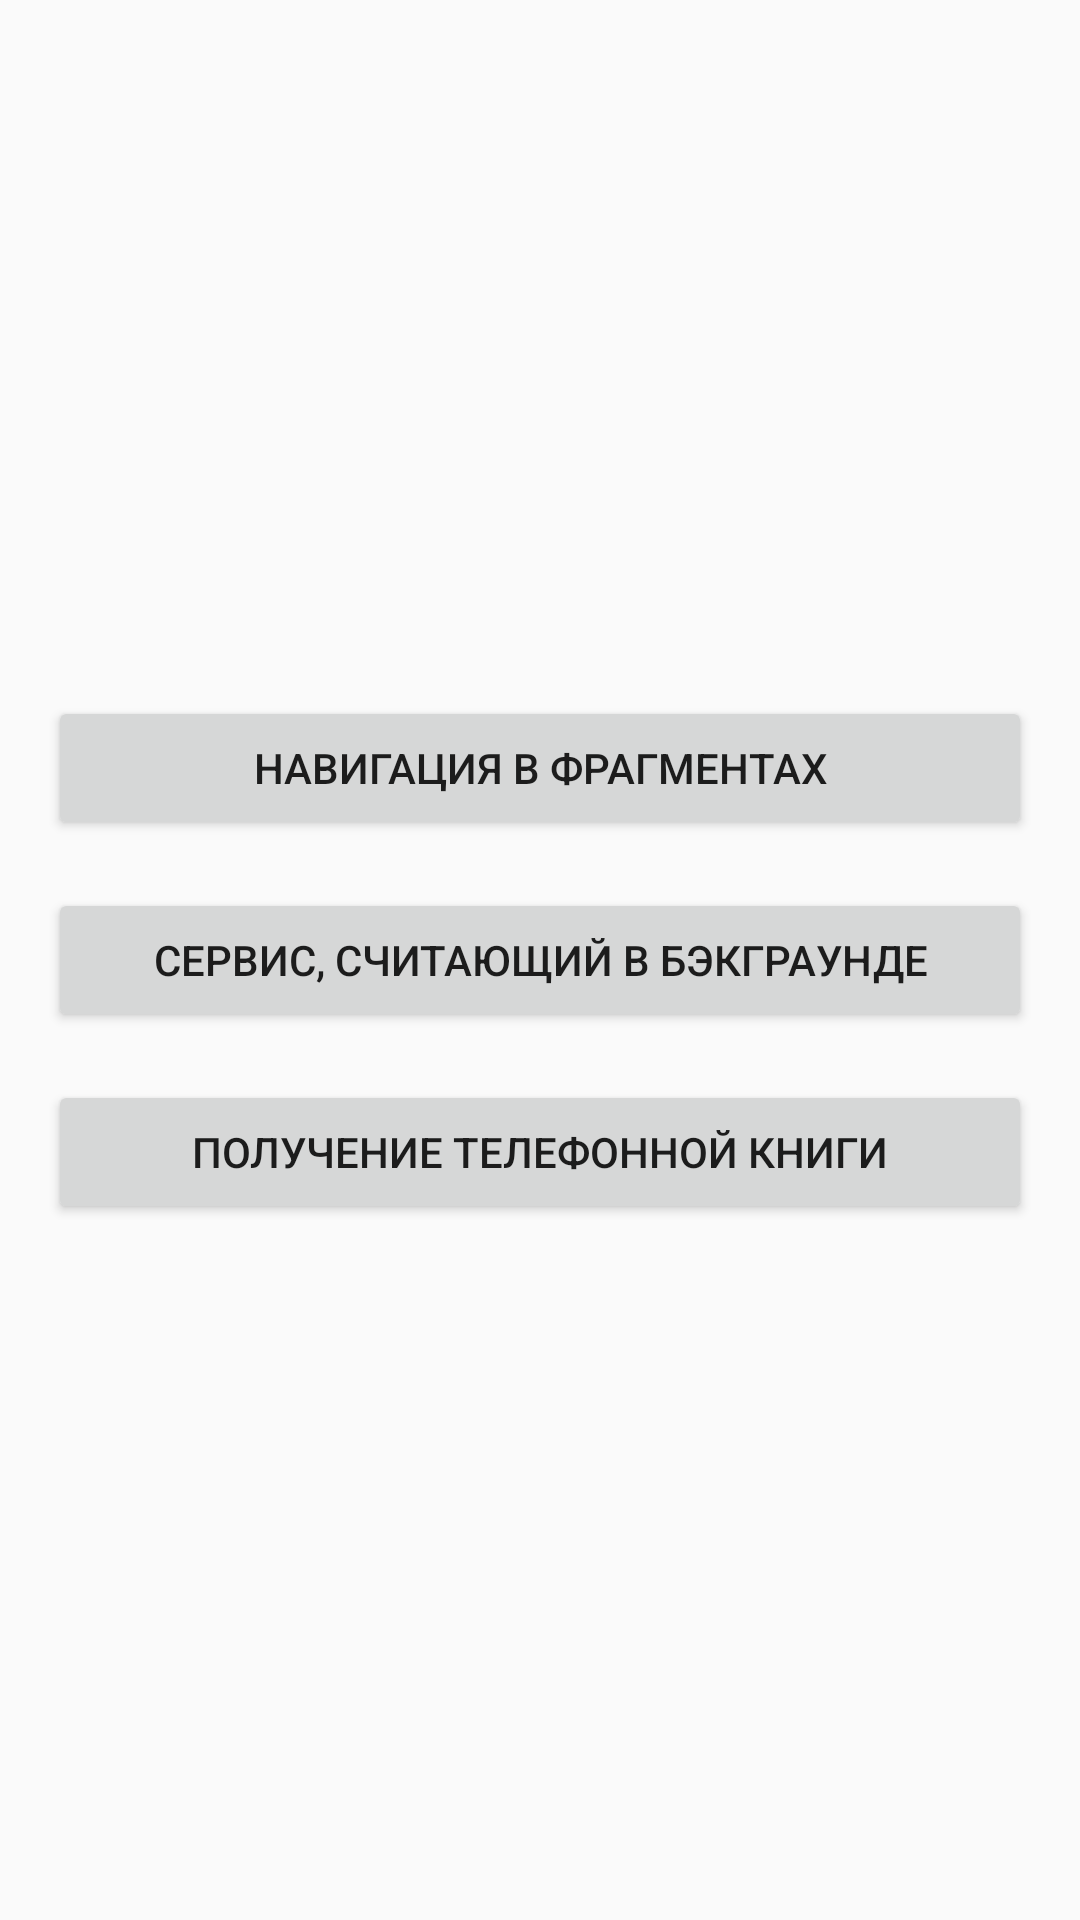

Reconstruct the res/layout file that produces this screen, plus the resources it refers to.
<!-- AndroidManifest.xml: application theme AppTheme -->
<!-- res/layout/main_fragment.xml -->
<?xml version="1.0" encoding="utf-8"?>
<androidx.constraintlayout.widget.ConstraintLayout xmlns:android="http://schemas.android.com/apk/res/android"
    xmlns:app="http://schemas.android.com/apk/res-auto"
    xmlns:tools="http://schemas.android.com/tools"
    android:id="@+id/main_fragment"
    android:layout_width="match_parent"
    android:layout_height="match_parent"
    tools:context=".ui.main.MainFragment">

    <Button
        android:id="@+id/goto_navigation_button"
        android:text="@string/goto_navigation"
        android:layout_width="match_parent"
        android:layout_height="wrap_content"
        android:layout_margin="@dimen/main_fragment_button_margin"
        app:layout_constraintBottom_toTopOf="@+id/goto_background_button" />

    <Button
        android:id="@+id/goto_background_button"
        android:text="@string/goto_background"
        android:layout_width="match_parent"
        android:layout_height="wrap_content"
        android:layout_margin="@dimen/main_fragment_button_margin"
        app:layout_constraintBottom_toBottomOf="parent"
        app:layout_constraintTop_toTopOf="parent" />

    <Button
        android:id="@+id/goto_phonebook_button"
        android:text="@string/goto_phonebook"
        android:layout_width="match_parent"
        android:layout_height="wrap_content"
        android:layout_margin="@dimen/main_fragment_button_margin"
        app:layout_constraintTop_toBottomOf="@+id/goto_background_button" />

</androidx.constraintlayout.widget.ConstraintLayout>
<!-- resources referenced by this layout -->
<resources>
  <dimen name="main_fragment_button_margin">16dp</dimen>
  <string name="goto_background">Сервис, считающий в бэкграунде</string>
  <string name="goto_navigation">Навигация в фрагментах</string>
  <string name="goto_phonebook">Получение телефонной книги</string>
  <style name="AppTheme" parent="Theme.AppCompat.Light.DarkActionBar">
          
          <item name="colorPrimary">@color/colorPrimary</item>
          <item name="colorPrimaryDark">@color/colorPrimaryDark</item>
          <item name="colorAccent">@color/colorAccent</item>
      </style>
  <!-- not gathered from this repository: default colours our renderer supplied (Android Studio template values) -->
  <color name="colorPrimary">#FF6200EE</color>
  <color name="colorPrimaryDark">#FF3700B3</color>
  <color name="colorAccent">#FF03DAC5</color>
</resources>
